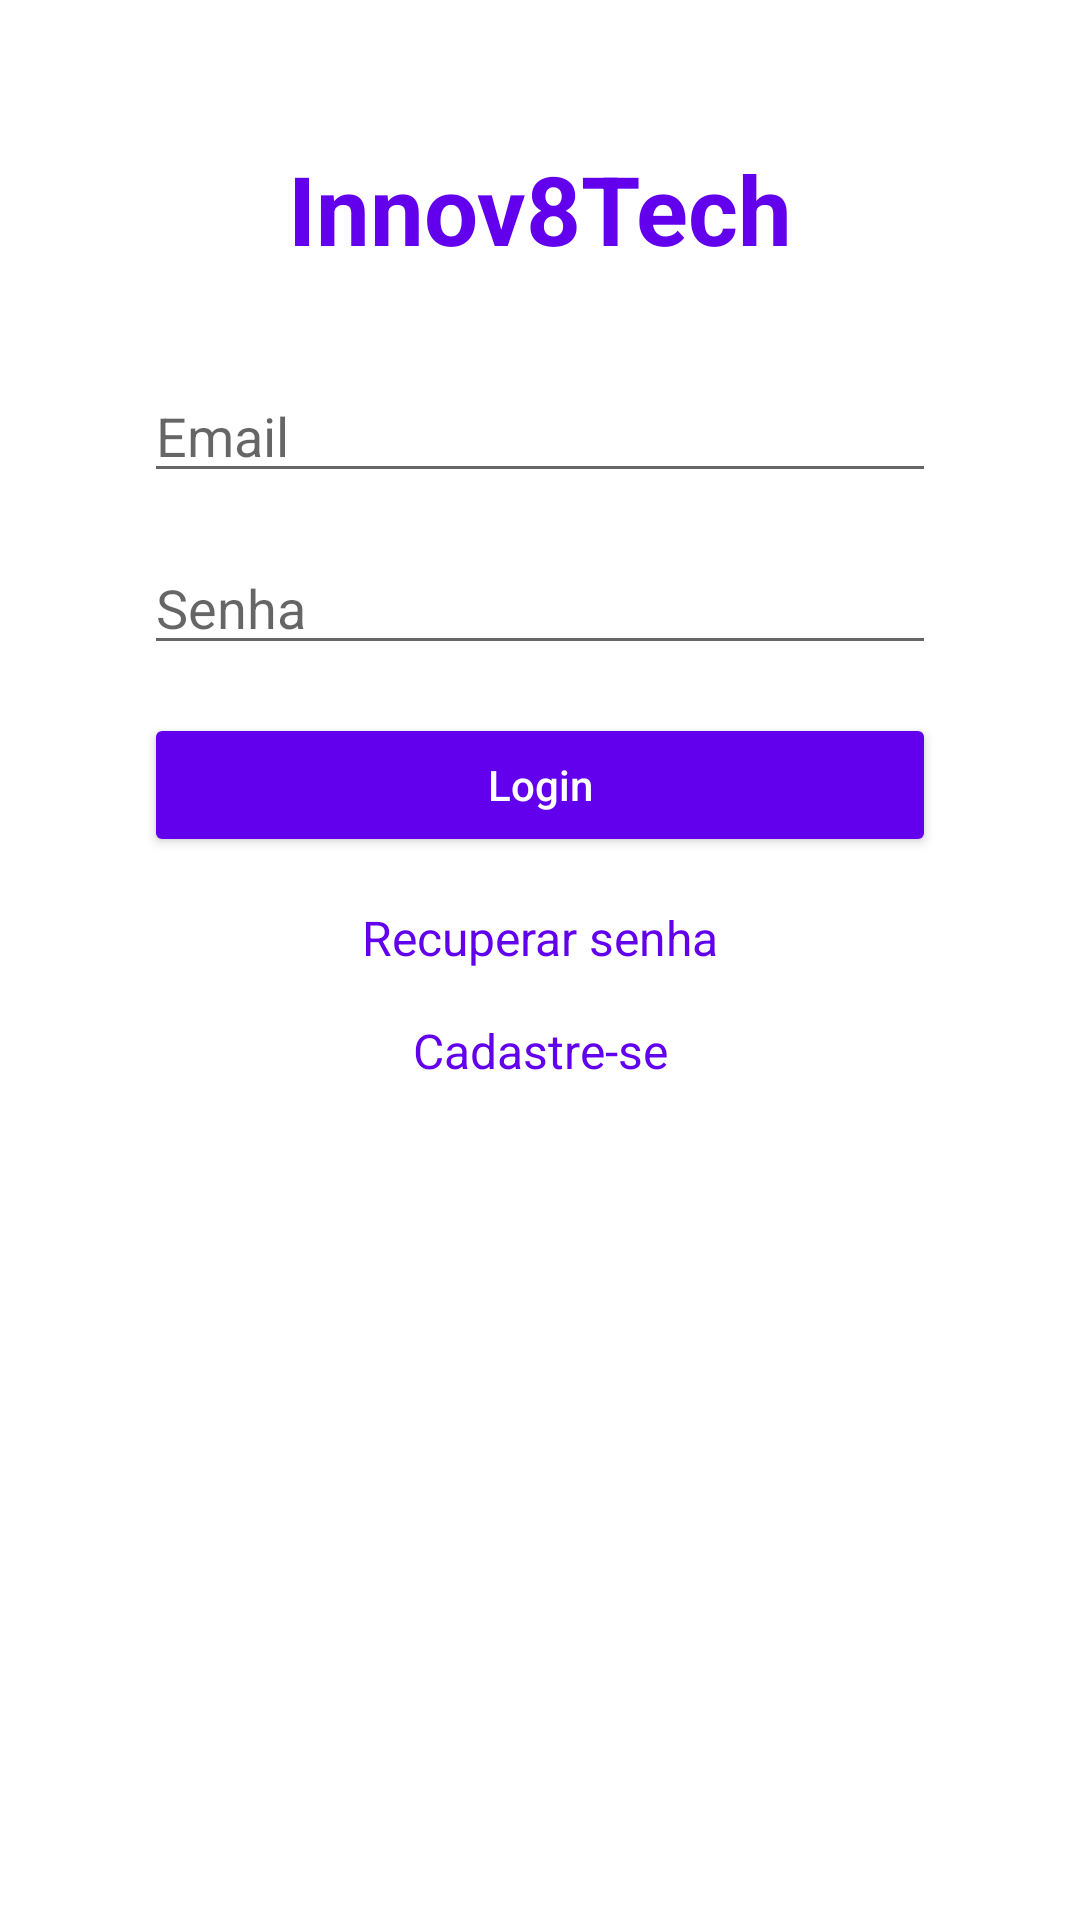

Android layout source for this screen:
<!-- AndroidManifest.xml: application theme Theme.Innov8tech -->
<!-- res/layout/fragment_login.xml -->
<?xml version="1.0" encoding="utf-8"?>
<androidx.constraintlayout.widget.ConstraintLayout
    xmlns:android="http://schemas.android.com/apk/res/android"
    xmlns:app="http://schemas.android.com/apk/res-auto"
    xmlns:tools="http://schemas.android.com/tools"
    android:layout_width="match_parent"
    android:layout_height="match_parent"
    android:padding="16dp"
    tools:context=".ui.login.LoginFragment">

    
    <TextView
        android:id="@+id/logoText"
        android:layout_width="wrap_content"
        android:layout_height="wrap_content"
        android:text="Innov8Tech"
        android:textSize="32sp"
        android:textStyle="bold"
        android:textColor="@color/purple_500"
        app:layout_constraintTop_toTopOf="parent"
        app:layout_constraintStart_toStartOf="parent"
        app:layout_constraintEnd_toEndOf="parent"
        android:layout_marginTop="32dp"
        android:textAlignment="center" />

    
    <EditText
        android:id="@+id/email"
        android:layout_width="0dp"
        android:layout_height="wrap_content"
        android:hint="Email"
        android:inputType="textEmailAddress"
        android:layout_marginTop="32dp"
        app:layout_constraintTop_toBottomOf="@id/logoText"
        app:layout_constraintStart_toStartOf="parent"
        app:layout_constraintEnd_toEndOf="parent"
        android:layout_marginHorizontal="32dp" />

    
    <EditText
        android:id="@+id/password"
        android:layout_width="0dp"
        android:layout_height="wrap_content"
        android:hint="Senha"
        android:inputType="textPassword"
        android:layout_marginTop="16dp"
        app:layout_constraintTop_toBottomOf="@id/email"
        app:layout_constraintStart_toStartOf="parent"
        app:layout_constraintEnd_toEndOf="parent"
        android:layout_marginHorizontal="32dp" />

    
    <Button
        android:id="@+id/loginButton"
        android:layout_width="0dp"
        android:layout_height="wrap_content"
        android:text="Login"
        android:textAllCaps="false"
        android:backgroundTint="@color/purple_500"
        android:textColor="@android:color/white"
        android:layout_marginTop="16dp"
        app:layout_constraintTop_toBottomOf="@id/password"
        app:layout_constraintStart_toStartOf="parent"
        app:layout_constraintEnd_toEndOf="parent"
        android:layout_marginHorizontal="32dp"
        app:cornerRadius="8dp" />

    
    <TextView
        android:id="@+id/forgotPassword"
        android:layout_width="wrap_content"
        android:layout_height="wrap_content"
        android:text="Recuperar senha"
        android:textColor="@color/purple_500"
        android:textSize="16sp"
        app:layout_constraintTop_toBottomOf="@id/loginButton"
        app:layout_constraintStart_toStartOf="parent"
        app:layout_constraintEnd_toEndOf="parent"
        android:layout_marginTop="16dp" />

    
    <TextView
        android:id="@+id/register"
        android:layout_width="wrap_content"
        android:layout_height="wrap_content"
        android:text="Cadastre-se"
        android:textColor="@color/purple_500"
        android:textSize="16sp"
        app:layout_constraintTop_toBottomOf="@id/forgotPassword"
        app:layout_constraintStart_toStartOf="parent"
        app:layout_constraintEnd_toEndOf="parent"
        android:layout_marginTop="16dp" />

</androidx.constraintlayout.widget.ConstraintLayout>
<!-- resources referenced by this layout -->
<resources>
  <style name="Theme.Innov8tech" parent="Theme.MaterialComponents.DayNight.DarkActionBar">
          
          <item name="colorPrimary">@color/purple_500</item>
          <item name="colorPrimaryVariant">@color/purple_700</item>
          <item name="colorOnPrimary">@color/white</item>
          
          <item name="colorSecondary">@color/teal_200</item>
          <item name="colorSecondaryVariant">@color/teal_700</item>
          <item name="colorOnSecondary">@color/black</item>
          
          <item name="android:statusBarColor">?attr/colorPrimaryVariant</item>
          
      </style>
  <!-- not gathered from this repository: default colours our renderer supplied (Android Studio template values) -->
  <color name="purple_500">#FF6200EE</color>
  <color name="purple_700">#FF3700B3</color>
  <color name="teal_200">#FF03DAC5</color>
  <color name="teal_700">#FF018786</color>
  <color name="black">#FF000000</color>
  <color name="white">#FFFFFFFF</color>
</resources>
